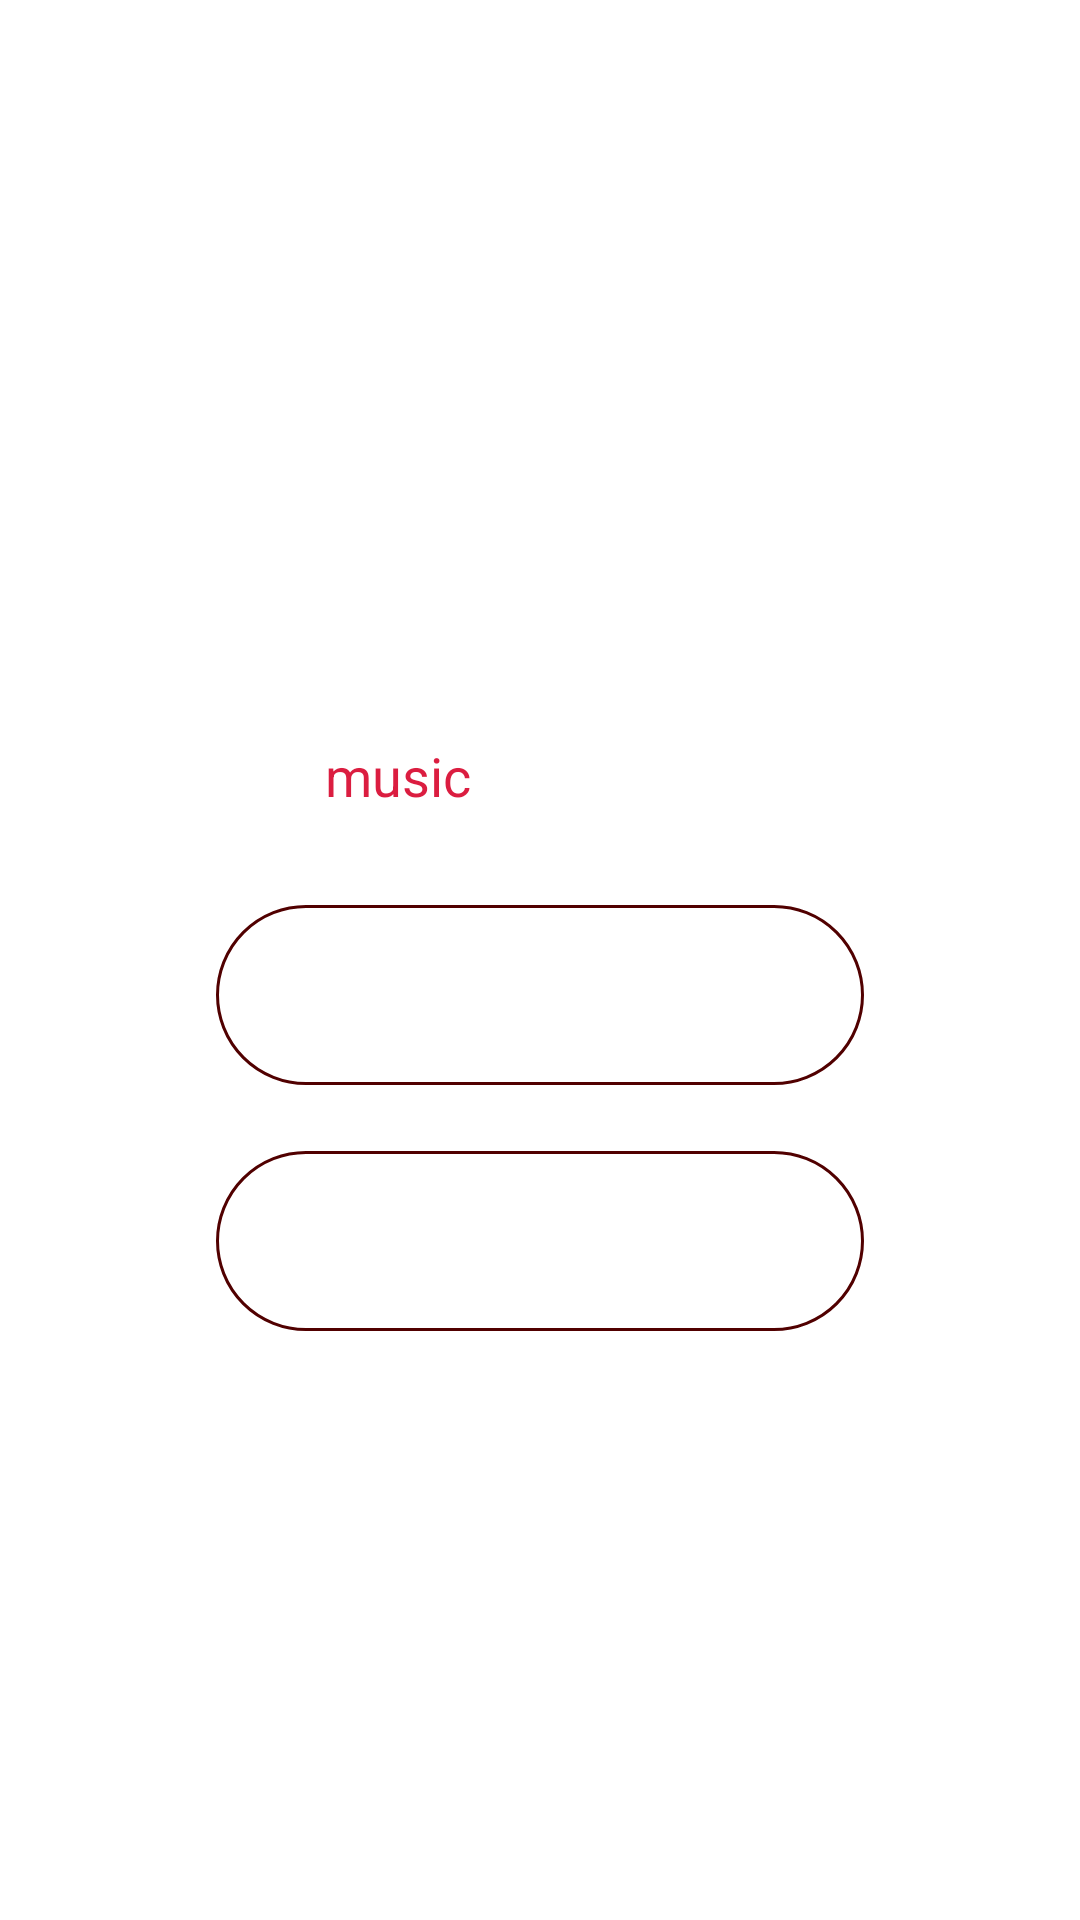

This screen was rendered from an Android layout file. Write that file and the resources it references.
<!-- AndroidManifest.xml: application theme Theme.MusicPlayer -->
<!-- res/layout/add_song_file_menu_fragment.xml -->
<?xml version="1.0" encoding="utf-8"?>
<androidx.constraintlayout.widget.ConstraintLayout
        xmlns:android="http://schemas.android.com/apk/res/android"
        android:layout_width="match_parent"
        android:layout_height="match_parent" xmlns:app="http://schemas.android.com/apk/res-auto"
        android:background="@color/songs_menu_background_primary">
    <TextView
            android:id="@+id/create_song_menu_text"
            android:layout_width="wrap_content"
            android:layout_height="wrap_content"
            app:layout_constraintTop_toTopOf="parent"
            app:layout_constraintLeft_toLeftOf="parent"
            app:layout_constraintRight_toRightOf="parent"
            app:layout_constraintBottom_toBottomOf="parent"
            android:text="@string/add_song_menu_text"
            android:textColor="@color/white"
            android:textSize="18sp"
            app:layout_constraintVertical_bias="0.4"/>
    <androidx.appcompat.widget.AppCompatButton
            android:id="@+id/add_song_file_button"
            android:layout_width="0dp"
            android:minWidth="200dp"
            android:maxWidth="300dp"
            android:layout_height="60dp"
            app:layout_constraintWidth_percent="0.6"
            app:layout_constraintTop_toBottomOf="@id/create_song_menu_text"
            app:layout_constraintLeft_toLeftOf="parent"
            app:layout_constraintRight_toRightOf="parent"
            app:layout_constraintBottom_toBottomOf="parent"
            app:layout_constraintVertical_bias="0.1"
            android:background="@drawable/create_item_button"
            style="?android:attr/borderlessButtonStyle"
            android:text="@string/add_song_menu_button_text"
            android:textColor="@color/white"
            android:textSize="17sp"/>
    <androidx.appcompat.widget.AppCompatButton
            android:id="@+id/create_song_from_youtube_button"
            android:layout_width="0dp"
            android:minWidth="200dp"
            android:maxWidth="300dp"
            android:layout_height="60dp"
            app:layout_constraintWidth_percent="0.6"
            app:layout_constraintTop_toBottomOf="@id/add_song_file_button"
            app:layout_constraintLeft_toLeftOf="parent"
            app:layout_constraintRight_toRightOf="parent"
            app:layout_constraintBottom_toBottomOf="parent"
            app:layout_constraintVertical_bias="0.1"
            android:background="@drawable/create_item_button"
            style="?android:attr/borderlessButtonStyle"
            android:text="@string/add_song_from_youtube"
            android:textColor="@color/white"
            android:textSize="17sp"/>
</androidx.constraintlayout.widget.ConstraintLayout>
<!-- resources referenced by this layout -->
<resources>
  <color name="white">#FFFFFFFF</color>
  <!-- drawable create_item_button (drawable) -->
  <?xml version="1.0" encoding="utf-8"?>
  <ripple xmlns:android="http://schemas.android.com/apk/res/android"
          xmlns:tools="http://schemas.android.com/tools"
          android:color="@color/black">
      <item>
          <shape>
              <solid android:color="@color/songs_menu_background_primary"/>
              <stroke android:width="1dp" android:color="@color/app_secondary_color"/>
              <corners android:radius="50dp"/>
          </shape>
      </item>
  </ripple>
  <string name="add_song_from_youtube">Add From Youtube</string>
  <string name="add_song_menu_button_text">Add File</string>
  <string name="add_song_menu_text">Add a <font color="#DB1D40">music</font> file to get started!</string>
  <style name="Theme.MusicPlayer" parent="Theme.MaterialComponents.DayNight.NoActionBar">
          
          <item name="colorPrimary">@color/app_primary_color</item>
          <item name="colorPrimaryVariant">@color/app_primary_variant_color</item>
          <item name="colorOnPrimary">@color/songs_menu_foreground_primary</item>
          
          <item name="colorSecondary">@color/app_secondary_color</item>
          <item name="colorSecondaryVariant">@color/app_secondary_variant_color</item>
          <item name="colorOnSecondary">@color/black</item>
          
          <item name="android:statusBarColor" tools:targetApi="l">@color/app_primary_color</item>
          <item name="colorControlHighlight">@color/black</item>
      </style>
  <color name="black">#FF000000</color>
  <color name="app_secondary_color">#510000</color>
  <color name="app_primary_color">#1B1B1B</color>
  <color name="app_primary_variant_color">#2B2B2B</color>
  <color name="app_secondary_variant_color">#390000</color>
</resources>
